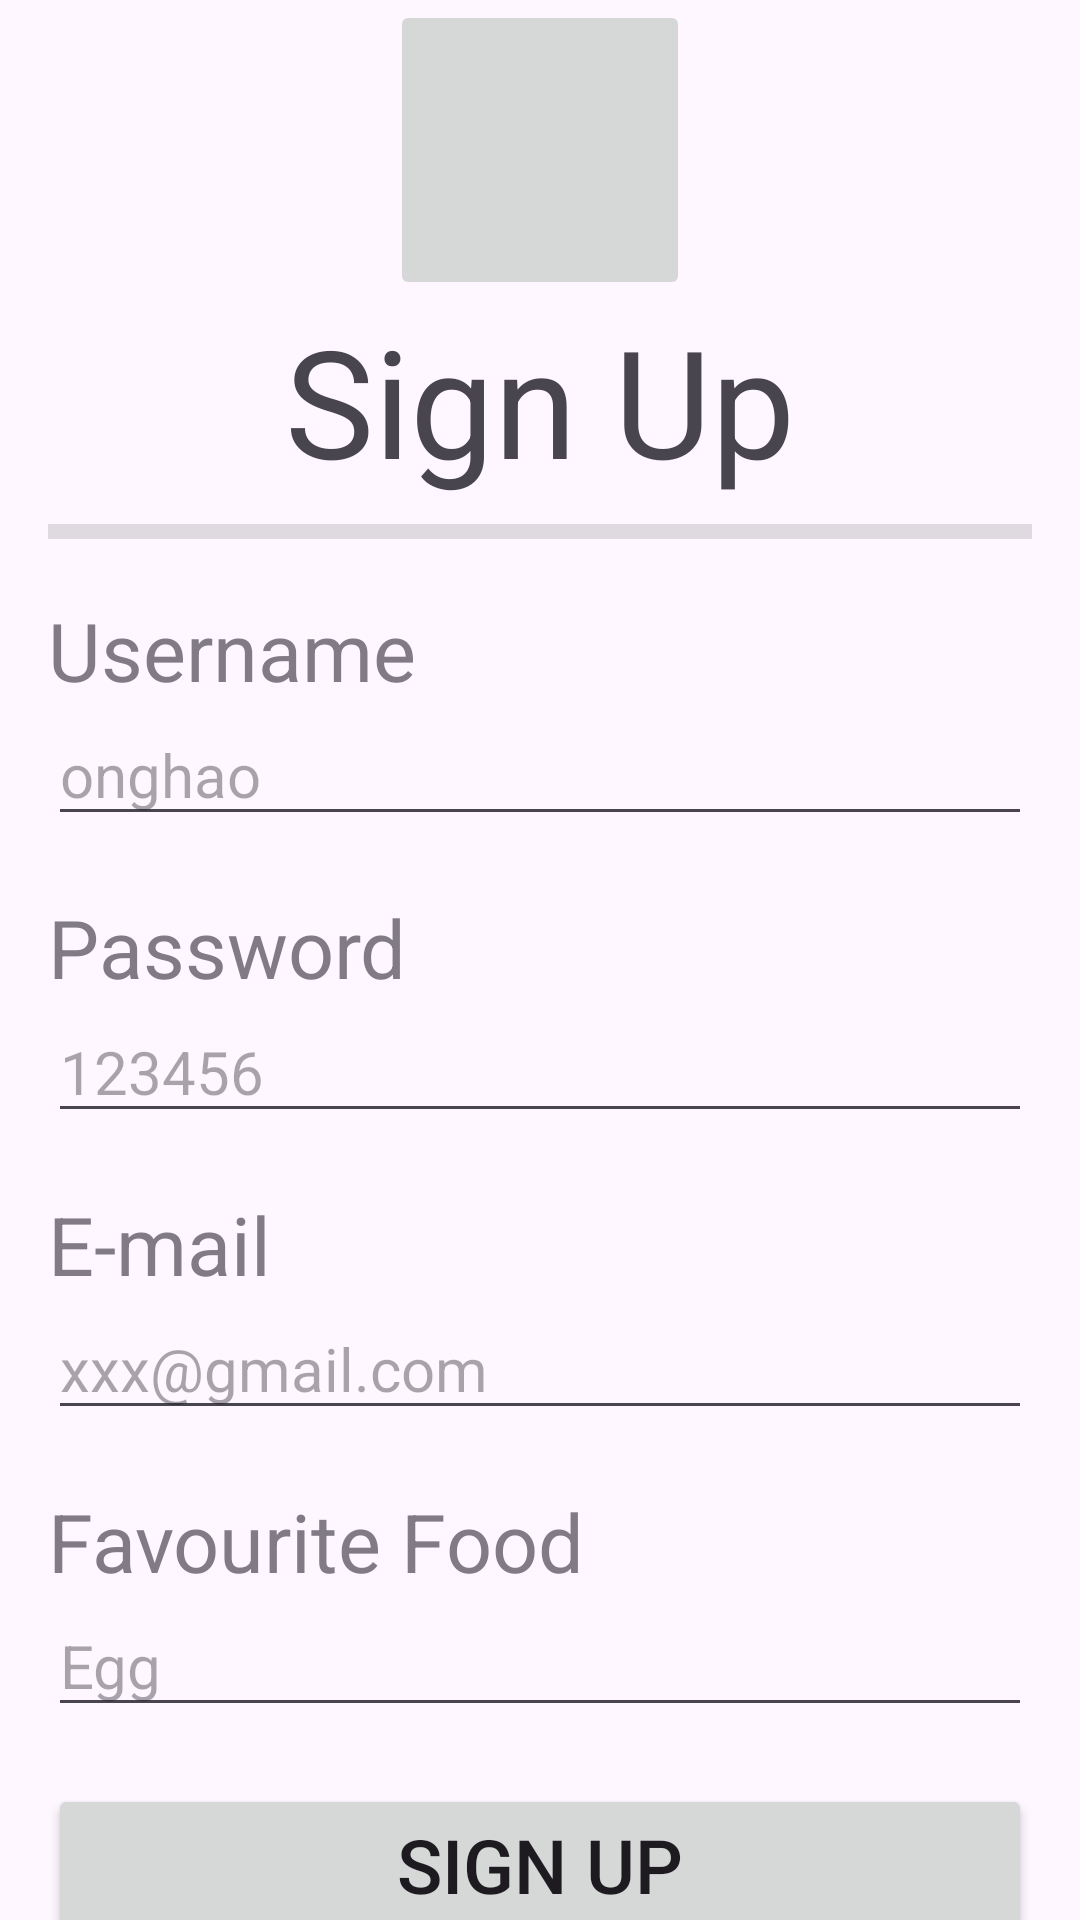

Layout XML and referenced resources for this Android screen:
<!-- AndroidManifest.xml: application theme Theme.TrainBooking -->
<!-- res/layout/activity_sign_up.xml -->
<?xml version="1.0" encoding="utf-8"?>
<androidx.constraintlayout.widget.ConstraintLayout xmlns:android="http://schemas.android.com/apk/res/android"
    xmlns:app="http://schemas.android.com/apk/res-auto"
    xmlns:tools="http://schemas.android.com/tools"
    android:layout_width="match_parent"
    android:layout_height="match_parent"
    tools:context=".SignUp">

    <LinearLayout
        android:id="@+id/linearLayout1"
        android:layout_width="match_parent"
        android:layout_height="wrap_content"
        android:orientation="vertical"
        app:layout_constraintEnd_toEndOf="parent"
        app:layout_constraintStart_toStartOf="parent"
        app:layout_constraintTop_toTopOf="parent">

        <ImageButton
            android:id="@+id/imageButton1"
            android:layout_width="100dp"
            android:layout_height="100dp"
            android:layout_gravity="center"
            android:src="@drawable/baseline_catching_pokemon_25"
            android:contentDescription="Home" />
    </LinearLayout>

    <LinearLayout
        android:id="@+id/linearLayout2"
        android:layout_width="match_parent"
        android:layout_height="wrap_content"
        android:layout_marginStart="16dp"
        android:layout_marginEnd="16dp"
        android:orientation="vertical"
        app:layout_constraintEnd_toEndOf="parent"
        app:layout_constraintStart_toStartOf="parent"
        app:layout_constraintTop_toBottomOf="@+id/linearLayout1">

        <TextView
            android:id="@+id/textView1"
            android:layout_width="wrap_content"
            android:layout_height="wrap_content"
            android:layout_gravity="center"
            android:text="Sign Up"
            android:textSize="50dp" />

        <View
            android:id="@+id/divider1"
            android:layout_width="match_parent"
            android:layout_height="5dp"
            android:background="?android:attr/listDivider"
            android:layout_marginTop="8dp" />

        <TextView
            android:id="@+id/textView2"
            android:layout_width="match_parent"
            android:layout_height="wrap_content"
            android:text="" />

        <TextView
            android:id="@+id/textView3"
            android:layout_width="match_parent"
            android:layout_height="wrap_content"
            android:alpha="0.7"
            android:text="Username"
            android:textSize="27dp" />

        <EditText
            android:id="@+id/editTextText1"
            android:layout_width="match_parent"
            android:layout_height="wrap_content"
            android:ems="18"
            android:hint="onghao"
            android:inputType="text"
            android:textSize="20dp" />

        <TextView
            android:id="@+id/textView4"
            android:layout_width="match_parent"
            android:layout_height="wrap_content"
            android:text="" />

        <TextView
            android:id="@+id/textView5"
            android:layout_width="match_parent"
            android:layout_height="wrap_content"
            android:alpha="0.7"
            android:text="Password"
            android:textSize="27dp" />

        <EditText
            android:id="@+id/editTextTextPassword1"
            android:layout_width="match_parent"
            android:layout_height="wrap_content"
            android:ems="18"
            android:hint="123456"
            android:inputType="textPassword"
            android:textSize="20dp" />

        <TextView
            android:id="@+id/textView6"
            android:layout_width="match_parent"
            android:layout_height="wrap_content"
            android:text="" />

        <TextView
            android:id="@+id/textView7"
            android:layout_width="match_parent"
            android:layout_height="wrap_content"
            android:alpha="0.7"
            android:text="E-mail"
            android:textSize="27dp" />

        <EditText
            android:id="@+id/editTextTextEmailAddress1"
            android:layout_width="match_parent"
            android:layout_height="wrap_content"
            android:ems="10"
            android:inputType="textEmailAddress"
            android:hint="xxx@gmail.com"
            android:textSize="20dp" />

        <TextView
            android:id="@+id/textView8"
            android:layout_width="match_parent"
            android:layout_height="wrap_content"
            android:text="" />

        <TextView
            android:id="@+id/textView9"
            android:layout_width="match_parent"
            android:layout_height="wrap_content"
            android:alpha="0.7"
            android:text="Favourite Food"
            android:textSize="27dp" />

        <EditText
            android:id="@+id/editTextText2"
            android:layout_width="match_parent"
            android:layout_height="wrap_content"
            android:ems="10"
            android:inputType="text"
            android:hint="Egg"
            android:textSize="20dp" />

        <TextView
            android:id="@+id/textView10"
            android:layout_width="match_parent"
            android:layout_height="wrap_content"
            android:text="" />

        <Button
            android:id="@+id/button1"
            android:layout_width="match_parent"
            android:layout_height="wrap_content"
            android:text="Sign Up"
            android:textSize="25dp"
            android:layout_marginBottom="8dp" />

        <Button
            android:id="@+id/button2"
            android:layout_width="match_parent"
            android:layout_height="wrap_content"
            android:text="Back"
            android:textSize="25dp"
            android:layout_marginBottom="8dp" />

        







    </LinearLayout>

</androidx.constraintlayout.widget.ConstraintLayout>
<!-- resources referenced by this layout -->
<resources>
  <style name="Theme.TrainBooking" parent="Base.Theme.TrainBooking" />
  <style name="Base.Theme.TrainBooking" parent="Theme.Material3.DayNight.NoActionBar">
          
          
      </style>
</resources>
